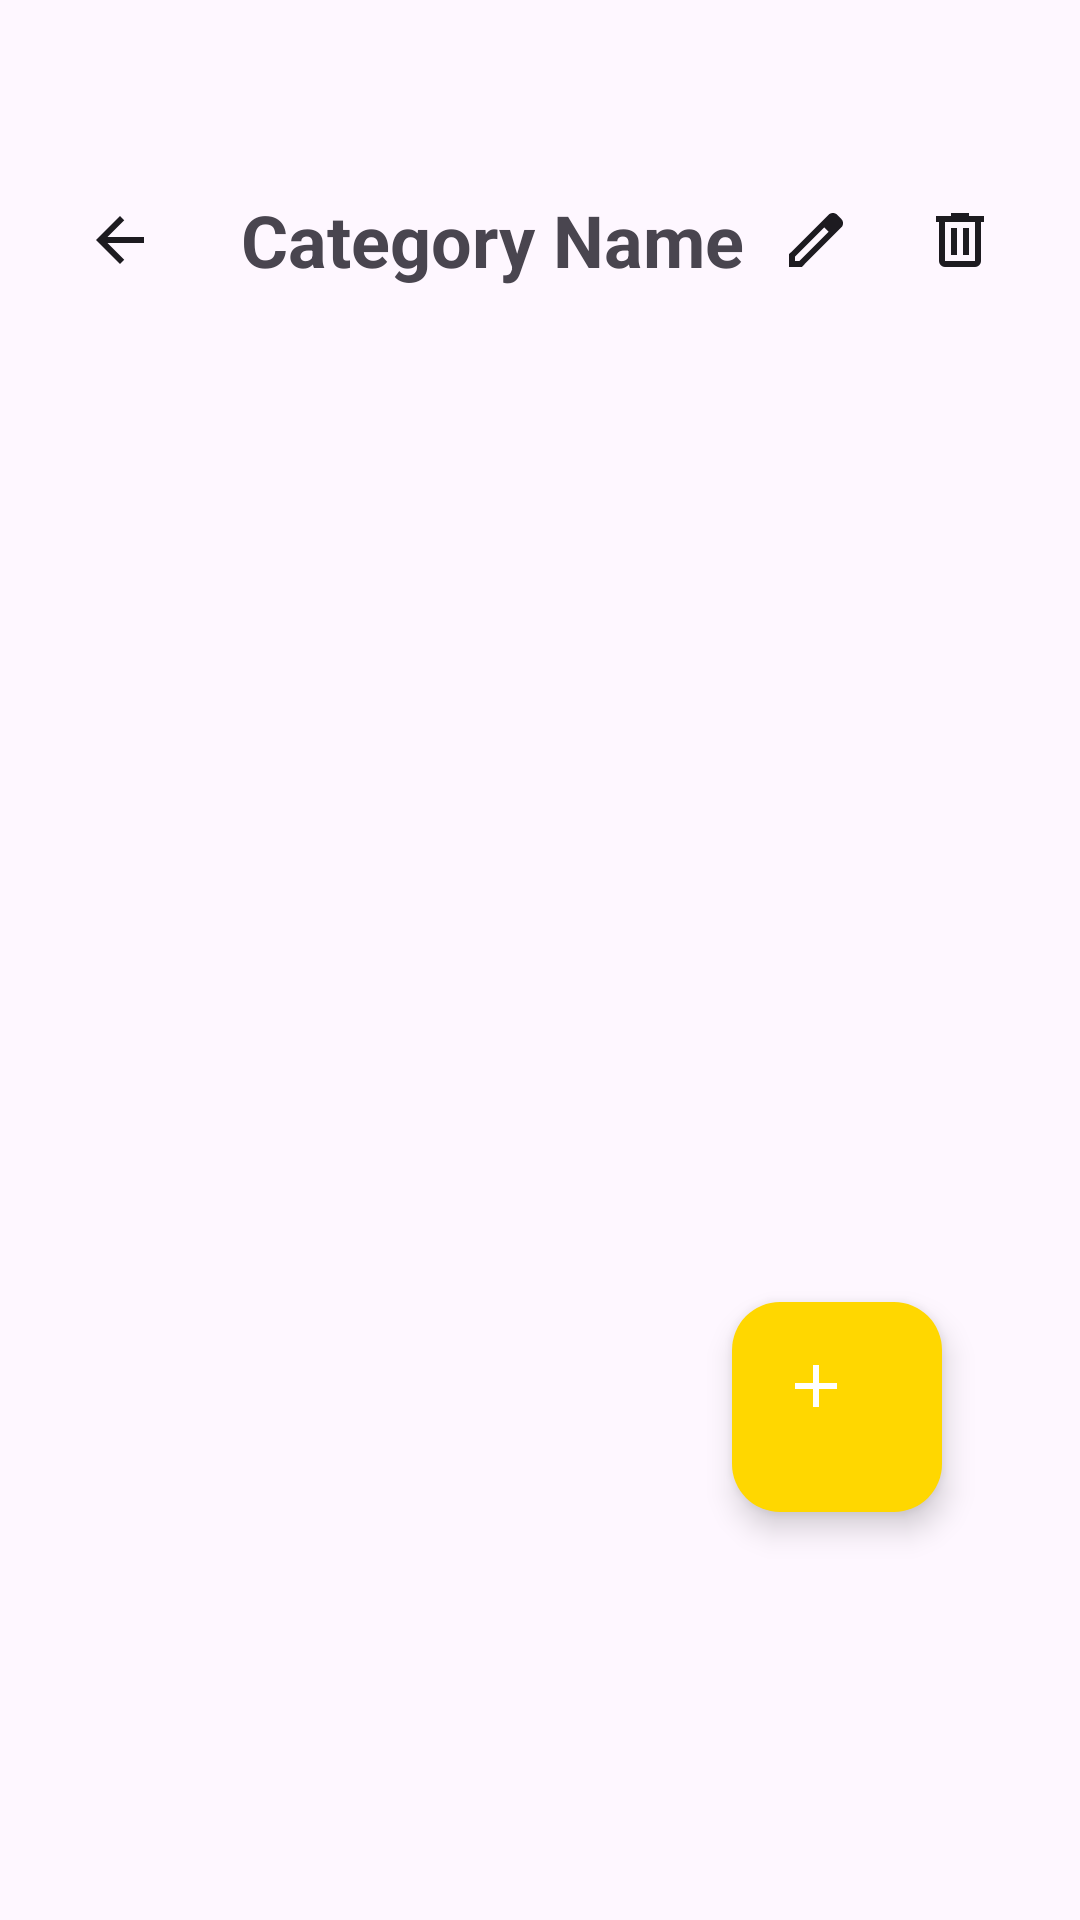

Layout XML and referenced resources for this Android screen:
<!-- AndroidManifest.xml: application theme Theme.HONK -->
<!-- res/layout/dialog_category_details.xml -->
<?xml version="1.0" encoding="utf-8"?>
<FrameLayout xmlns:android="http://schemas.android.com/apk/res/android"
    xmlns:app="http://schemas.android.com/apk/res-auto"
    xmlns:tools="http://schemas.android.com/tools"
    android:layout_width="match_parent"
    android:layout_height="match_parent"
    android:padding="16dp"
    android:paddingBottom="80dp">

    <LinearLayout
        android:layout_width="match_parent"
        android:layout_height="match_parent"
        android:orientation="vertical">

        
        <LinearLayout
            android:layout_width="match_parent"
            android:layout_height="wrap_content"
            android:layout_marginBottom="16dp"
            android:layout_marginTop="40dp"
            android:gravity="center_vertical"
            android:orientation="horizontal">

            
            <ImageButton
                android:id="@+id/backButton"
                android:layout_width="48dp"
                android:layout_height="48dp"
                android:background="?android:attr/selectableItemBackgroundBorderless"
                android:contentDescription="Back"
                android:src="@drawable/ic_arrow_left"
                android:scaleType="center"
                android:padding="12dp" />

            
            <TextView
                android:id="@+id/categoryTitle"
                android:layout_width="0dp"
                android:layout_height="wrap_content"
                android:layout_marginStart="16dp"
                android:layout_weight="1"
                android:gravity="center"
                android:text="Category Name"
                android:textSize="24sp"
                android:textStyle="bold" />

            
            <ImageButton
                android:id="@+id/editCategory"
                android:layout_width="48dp"
                android:layout_height="48dp"
                android:background="?android:attr/selectableItemBackgroundBorderless"
                android:contentDescription="Edit"
                android:src="@drawable/ic_edit"
                android:scaleType="center"
                android:padding="12dp" />

            
            <ImageButton
                android:id="@+id/deleteCategory"
                android:layout_width="48dp"
                android:layout_height="48dp"
                android:background="?android:attr/selectableItemBackgroundBorderless"
                android:contentDescription="Delete"
                android:src="@drawable/ic_delete"
                android:scaleType="center"
                android:padding="12dp" />

        </LinearLayout>

        
        <androidx.recyclerview.widget.RecyclerView
            android:id="@+id/reminderRecycler"
            android:layout_width="match_parent"
            android:layout_height="0dp"
            android:layout_weight="1"
            tools:listitem="@layout/item_note" />

    </LinearLayout>

    
    <com.google.android.material.floatingactionbutton.FloatingActionButton
        android:id="@+id/fab_add_reminder"
        android:layout_width="70dp"
        android:layout_height="70dp"
        android:layout_gravity="bottom|end"
        android:layout_marginEnd="30dp"
        android:layout_marginBottom="120dp"
        android:src="@drawable/ic_add"
        android:contentDescription="Add reminder"
        app:backgroundTint="@color/yellow"
        app:tint="@color/white" />

</FrameLayout>
<!-- res/layout/item_note.xml (included above) -->
<?xml version="1.0" encoding="utf-8"?>
<LinearLayout xmlns:android="http://schemas.android.com/apk/res/android"
    android:layout_width="match_parent"
    android:layout_height="56dp"
    android:orientation="horizontal"
    android:gravity="center_vertical"
    android:paddingHorizontal="8dp">

    <CheckBox
        android:id="@+id/noteCheckBox"
        android:layout_width="wrap_content"
        android:layout_height="wrap_content" />

    <TextView
        android:id="@+id/noteText"
        android:layout_width="0dp"
        android:layout_height="wrap_content"
        android:layout_weight="1"
        android:text="9th Sept: Goose picture"
        android:textSize="16sp"
        android:paddingStart="8dp" />

    <ImageButton
        android:id="@+id/editNoteButton"
        android:layout_width="32dp"
        android:layout_height="32dp"
        android:layout_marginStart="4dp"
        android:background="@android:color/transparent"
        android:src="@drawable/ic_edit"
        android:contentDescription="Edit note" />

    <ImageButton
        android:id="@+id/deleteNoteButton"
        android:layout_width="32dp"
        android:layout_height="32dp"
        android:layout_marginStart="4dp"
        android:background="@android:color/transparent"
        android:src="@drawable/ic_delete"
        android:contentDescription="Delete note" />
</LinearLayout>
<!-- resources referenced by this layout -->
<resources>
  <color name="white">#FFFFFF</color>
  <color name="yellow">#FFD700</color>
  <!-- drawable ic_add (drawable) -->
  <vector xmlns:android="http://schemas.android.com/apk/res/android"
      android:height="24dp"
      android:viewportHeight="960"
      android:viewportWidth="960"
      android:width="24dp">
      <path android:fillColor="?attr/colorOnSurface" android:pathData="M440,520L200,520L200,440L440,440L440,200L520,200L520,440L760,440L760,520L520,520L520,760L440,760L440,520Z"/>
  </vector>
  <!-- drawable ic_arrow_left (drawable) -->
  <vector xmlns:android="http://schemas.android.com/apk/res/android"
      android:autoMirrored="true"
      android:height="24dp"
      android:viewportHeight="24"
      android:viewportWidth="24"
      android:width="24dp">
  
      <path android:fillColor="?attr/colorOnSurface" android:pathData="M20,11H7.83l5.59,-5.59L12,4l-8,8 8,8 1.41,-1.41L7.83,13H20v-2z"/>
  
  </vector>
  <!-- drawable ic_delete (drawable) -->
  <vector xmlns:android="http://schemas.android.com/apk/res/android"
      android:height="24dp"
      android:viewportHeight="960"
      android:viewportWidth="960"
      android:width="24dp">
      <path android:fillColor="?attr/colorOnSurface" android:pathData="M280,840Q247,840 223.5,816.5Q200,793 200,760L200,240L160,240L160,160L360,160L360,120L600,120L600,160L800,160L800,240L760,240L760,760Q760,793 736.5,816.5Q713,840 680,840L280,840ZM680,240L280,240L280,760Q280,760 280,760Q280,760 280,760L680,760Q680,760 680,760Q680,760 680,760L680,240ZM360,680L440,680L440,320L360,320L360,680ZM520,680L600,680L600,320L520,320L520,680ZM280,240L280,240L280,760Q280,760 280,760Q280,760 280,760L280,760Q280,760 280,760Q280,760 280,760L280,240Z"/>
  </vector>
  <!-- drawable ic_edit (drawable) -->
  <vector xmlns:android="http://schemas.android.com/apk/res/android"
      android:height="24dp"
      android:viewportHeight="960"
      android:viewportWidth="960"
      android:width="24dp">
      <path android:fillColor="?attr/colorOnSurface" android:pathData="M200,760L257,760L648,369L591,312L200,703L200,760ZM120,840L120,670L648,143Q660,132 674.5,126Q689,120 705,120Q721,120 736,126Q751,132 762,144L817,200Q829,211 834.5,226Q840,241 840,256Q840,272 834.5,286.5Q829,301 817,313L290,840L120,840ZM760,256L760,256L704,200L704,200L760,256ZM619,341L591,312L591,312L648,369L648,369L619,341Z"/>
  </vector>
  <style name="Theme.HONK" parent="Theme.Material3.DayNight.NoActionBar">
          <item name="colorPrimary">@color/honk_yellow</item>
          <item name="colorPrimaryDark">@color/honk_yellow</item>
          <item name="colorAccent">@color/honk_yellow</item>
  
          
          <item name="android:windowSplashScreenBackground" tools:targetApi="31">@color/honk_yellow</item>
          <item name="android:windowSplashScreenAnimatedIcon" tools:targetApi="31">@mipmap/ic_launcher</item>
          <item name="android:windowSplashScreenIconBackgroundColor" tools:targetApi="31">@color/honk_yellow</item>
      </style>
  <color name="honk_yellow">#FFD600</color>
</resources>
